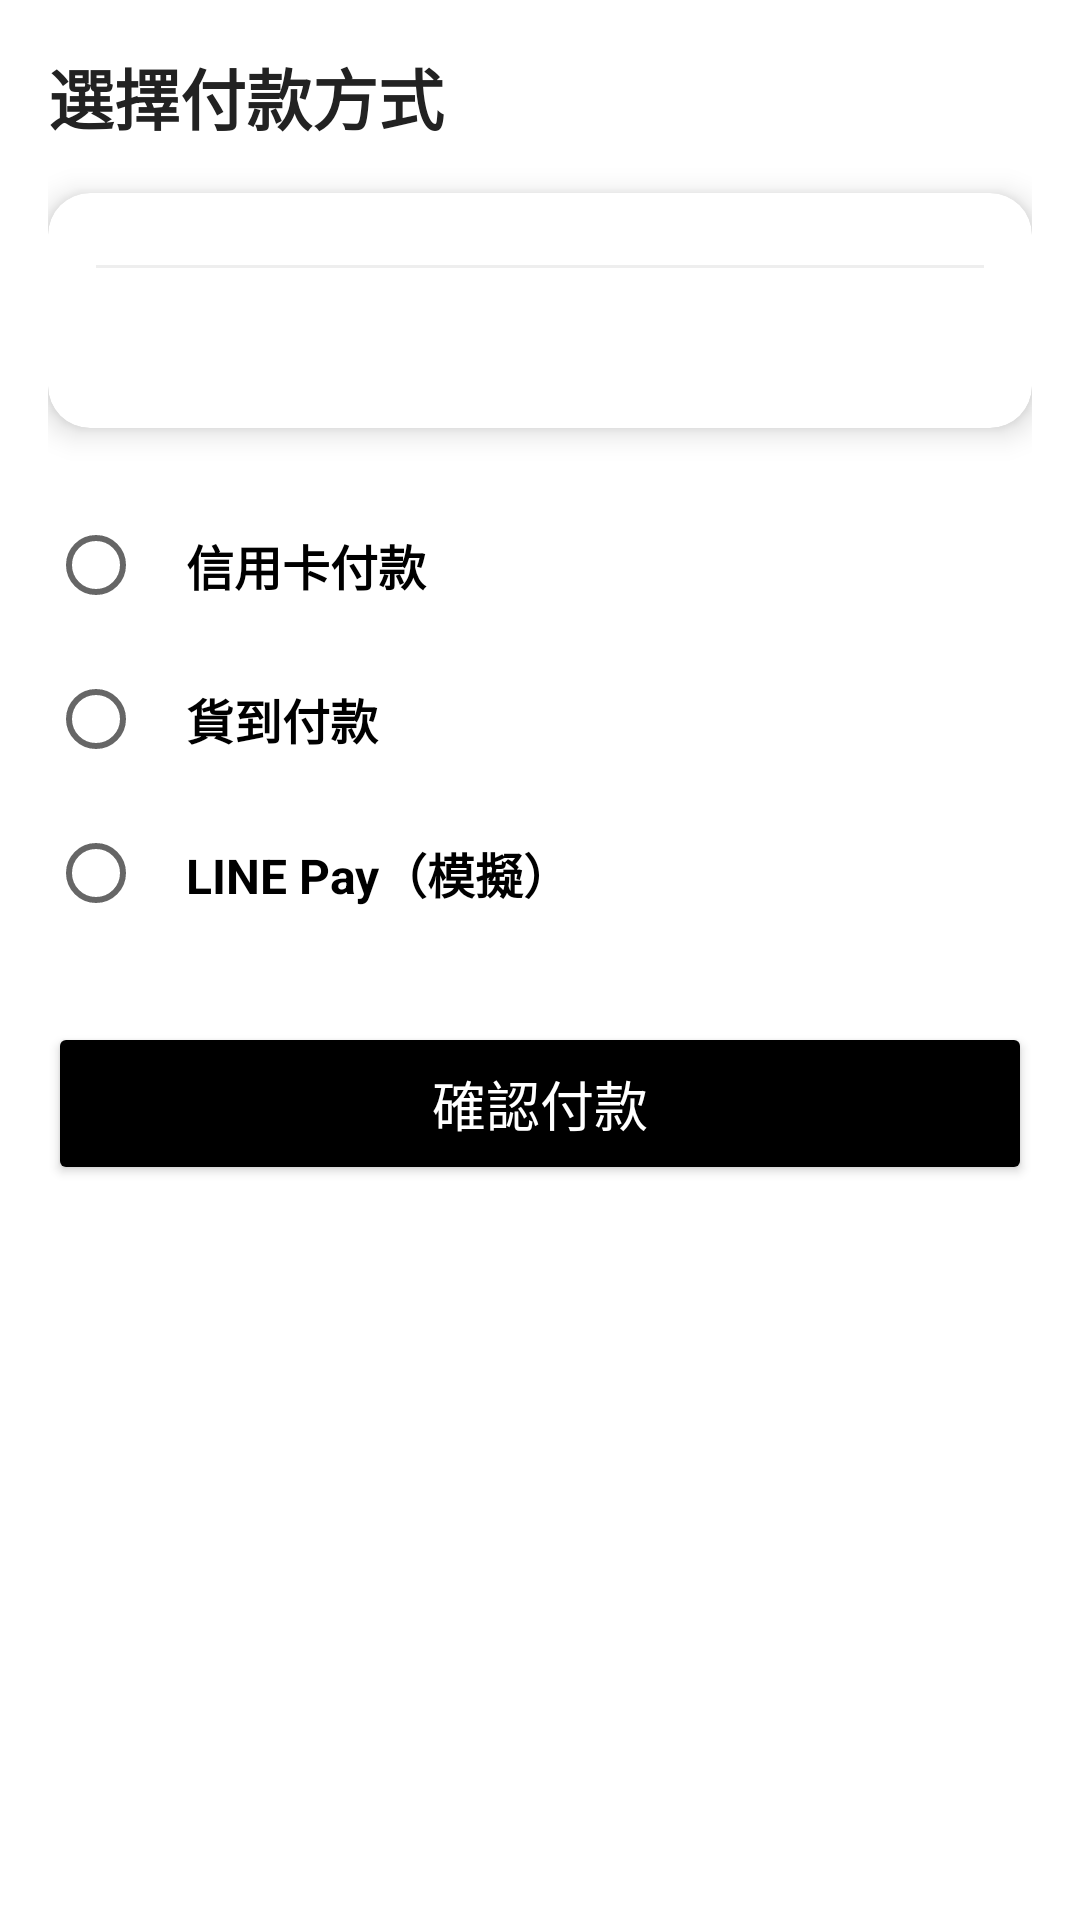

Here is an Android app screen rendered from its layout file. Give the layout XML and the strings, colors and styles it references.
<!-- AndroidManifest.xml: application theme Theme.Shopping -->
<!-- res/layout/fragment_payment.xml -->
<androidx.core.widget.NestedScrollView
    xmlns:android="http://schemas.android.com/apk/res/android"
    xmlns:app="http://schemas.android.com/apk/res-auto"
    android:layout_width="match_parent"
    android:layout_height="match_parent"
    android:fillViewport="true">

    <androidx.constraintlayout.widget.ConstraintLayout
        android:layout_width="match_parent"
        android:layout_height="wrap_content"
        android:padding="16dp">



    <TextView
        android:id="@+id/txtTitle"
        android:text="選擇付款方式"
        android:textSize="22sp"
        android:textStyle="bold"
        android:textColor="#222"
        app:layout_constraintTop_toTopOf="parent"
        app:layout_constraintStart_toStartOf="parent"
        android:layout_height="wrap_content"
        android:layout_width="match_parent"/>

    <androidx.recyclerview.widget.RecyclerView
        android:id="@+id/recyclerOrderItems"
        android:layout_width="0dp"
        android:layout_height="wrap_content"
        android:nestedScrollingEnabled="false"
        app:layout_constraintTop_toBottomOf="@id/txtTitle"
        app:layout_constraintStart_toStartOf="parent"
        app:layout_constraintEnd_toEndOf="parent"/>



        <androidx.cardview.widget.CardView
            android:id="@+id/cardTotal"
            android:layout_width="0dp"
            android:layout_height="wrap_content"
            android:layout_marginTop="16dp"
            app:cardCornerRadius="14dp"
            app:cardElevation="6dp"
            app:layout_constraintTop_toBottomOf="@id/recyclerOrderItems"
            app:layout_constraintStart_toStartOf="parent"
            app:layout_constraintEnd_toEndOf="parent">

            <LinearLayout
                android:orientation="vertical"
                android:layout_width="match_parent"
                android:layout_height="wrap_content"
                android:padding="16dp">


                <TextView
                    android:id="@+id/txtCouponInfo"
                    android:layout_width="wrap_content"
                    android:layout_height="wrap_content"
                    android:text="已使用優惠：新會員 9 折券 (-NT$390)"
                    android:textColor="#D32F2F"
                    android:textSize="14sp"
                    android:visibility="gone" />


                <View
                    android:layout_width="match_parent"
                    android:layout_height="1dp"
                    android:layout_marginTop="8dp"
                    android:layout_marginBottom="8dp"
                    android:background="#EEEEEE" />


                <TextView
                    android:id="@+id/txtPayTotal"
                    android:layout_width="match_parent"
                    android:layout_height="wrap_content"
                    android:textColor="@color/black"
                    android:textSize="22sp"
                    android:textStyle="bold"
                    android:gravity="end" />
            </LinearLayout>
        </androidx.cardview.widget.CardView>



        <RadioGroup
        android:id="@+id/radioGroupPayment"
        android:layout_width="0dp"
        android:layout_height="wrap_content"
        android:layout_marginTop="20dp"
        app:layout_constraintTop_toBottomOf="@id/cardTotal"
        app:layout_constraintStart_toStartOf="parent"
        app:layout_constraintEnd_toEndOf="parent">

        <RadioButton
            android:id="@+id/radioCreditCard"
            android:text="信用卡付款"
            android:textSize="16sp"
            android:textStyle="bold"
            android:padding="14dp"
            android:textColor="@color/black"
            android:layout_height="wrap_content"
            android:layout_width="match_parent"/>

        <RadioButton
            android:id="@+id/radioCash"
            android:text="貨到付款"
            android:textSize="16sp"
            android:textStyle="bold"
            android:padding="14dp"
            android:textColor="@color/black"
            android:layout_height="wrap_content"
            android:layout_width="match_parent"/>

        <RadioButton
            android:id="@+id/radioLinePay"
            android:text="LINE Pay（模擬）"
            android:textSize="16sp"
            android:textStyle="bold"
            android:padding="14dp"
            android:textColor="@color/black"
            android:layout_height="wrap_content"
            android:layout_width="match_parent"/>
    </RadioGroup>

    <LinearLayout
        android:id="@+id/layoutCard"
        android:orientation="vertical"
        android:visibility="gone"
        android:layout_width="0dp"
        android:layout_height="wrap_content"
        android:layout_marginTop="12dp"
        app:layout_constraintTop_toBottomOf="@id/radioGroupPayment"
        app:layout_constraintStart_toStartOf="parent"
        app:layout_constraintEnd_toEndOf="parent">

        <EditText
            android:id="@+id/edtCardNumber"
            android:hint="信用卡號"
            android:inputType="number"
            android:textColor="@color/black"
            android:layout_width="match_parent"
            android:layout_height="wrap_content"/>

        <EditText
            android:id="@+id/edtCardTime"
            android:hint="有效期限 MM/YY"
            android:textColor="@color/black"
            android:layout_width="match_parent"
            android:layout_height="wrap_content"/>

        <EditText
            android:id="@+id/edtCardCVV"
            android:hint="CVV"
            android:textColor="@color/black"
            android:inputType="numberPassword"
            android:layout_width="match_parent"
            android:layout_height="wrap_content"/>
    </LinearLayout>
    <LinearLayout
        android:id="@+id/layoutCash"
        android:orientation="vertical"
        android:visibility="gone"
        android:layout_width="0dp"
        android:layout_height="wrap_content"
        android:layout_marginTop="12dp"
        app:layout_constraintTop_toBottomOf="@id/radioGroupPayment"
        app:layout_constraintStart_toStartOf="parent"
        app:layout_constraintEnd_toEndOf="parent">

        <EditText
            android:id="@+id/edtReceiverName"
            android:hint="收件人姓名"
            android:textColor="@color/black"
            android:layout_width="match_parent"
            android:layout_height="wrap_content"/>

        <EditText
            android:id="@+id/edtReceiverPhone"
            android:hint="聯絡電話"
            android:inputType="phone"
            android:textColor="@color/black"
            android:layout_width="match_parent"
            android:layout_height="wrap_content"/>

        <EditText
            android:id="@+id/edtReceiverAddress"
            android:hint="收件地址"
            android:textColor="@color/black"
            android:layout_width="match_parent"
            android:layout_height="wrap_content"/>
    </LinearLayout>
    <androidx.constraintlayout.widget.Barrier
        android:id="@+id/paymentBarrier"
        app:barrierDirection="bottom"
        app:constraint_referenced_ids="radioGroupPayment,layoutCard,layoutCash"
        android:layout_width="wrap_content"
        android:layout_height="wrap_content" />
        <Button
            android:id="@+id/btnConfirmPay"
            android:layout_width="0dp"
            android:layout_height="wrap_content"
            android:layout_marginTop="24dp"
            android:backgroundTint="@color/black"
            android:padding="14dp"
            android:text="確認付款"
            android:textColor="@android:color/white"
            android:textSize="18sp"
            app:layout_constraintTop_toBottomOf="@id/paymentBarrier"
            app:layout_constraintEnd_toEndOf="parent"
            app:layout_constraintStart_toStartOf="parent"
        />

    </androidx.constraintlayout.widget.ConstraintLayout>
</androidx.core.widget.NestedScrollView>
<!-- resources referenced by this layout -->
<resources>
  <color name="black">#FF000000</color>
  <style name="Theme.Shopping" parent="Theme.MaterialComponents.DayNight.NoActionBar">
  
          
          <item name="colorPrimary">@color/black</item>
          <item name="colorPrimaryVariant">@color/black</item>
          <item name="colorOnPrimary">@color/white</item>
          <item name="colorControlActivated">@color/black</item>
          
          <item name="android:statusBarColor">@android:color/transparent</item>
          <item name="android:windowLightStatusBar">true</item>
  
          
          <item name="android:fitsSystemWindows">false</item>
  
      </style>
  <color name="white">#FFFFFFFF</color>
</resources>
